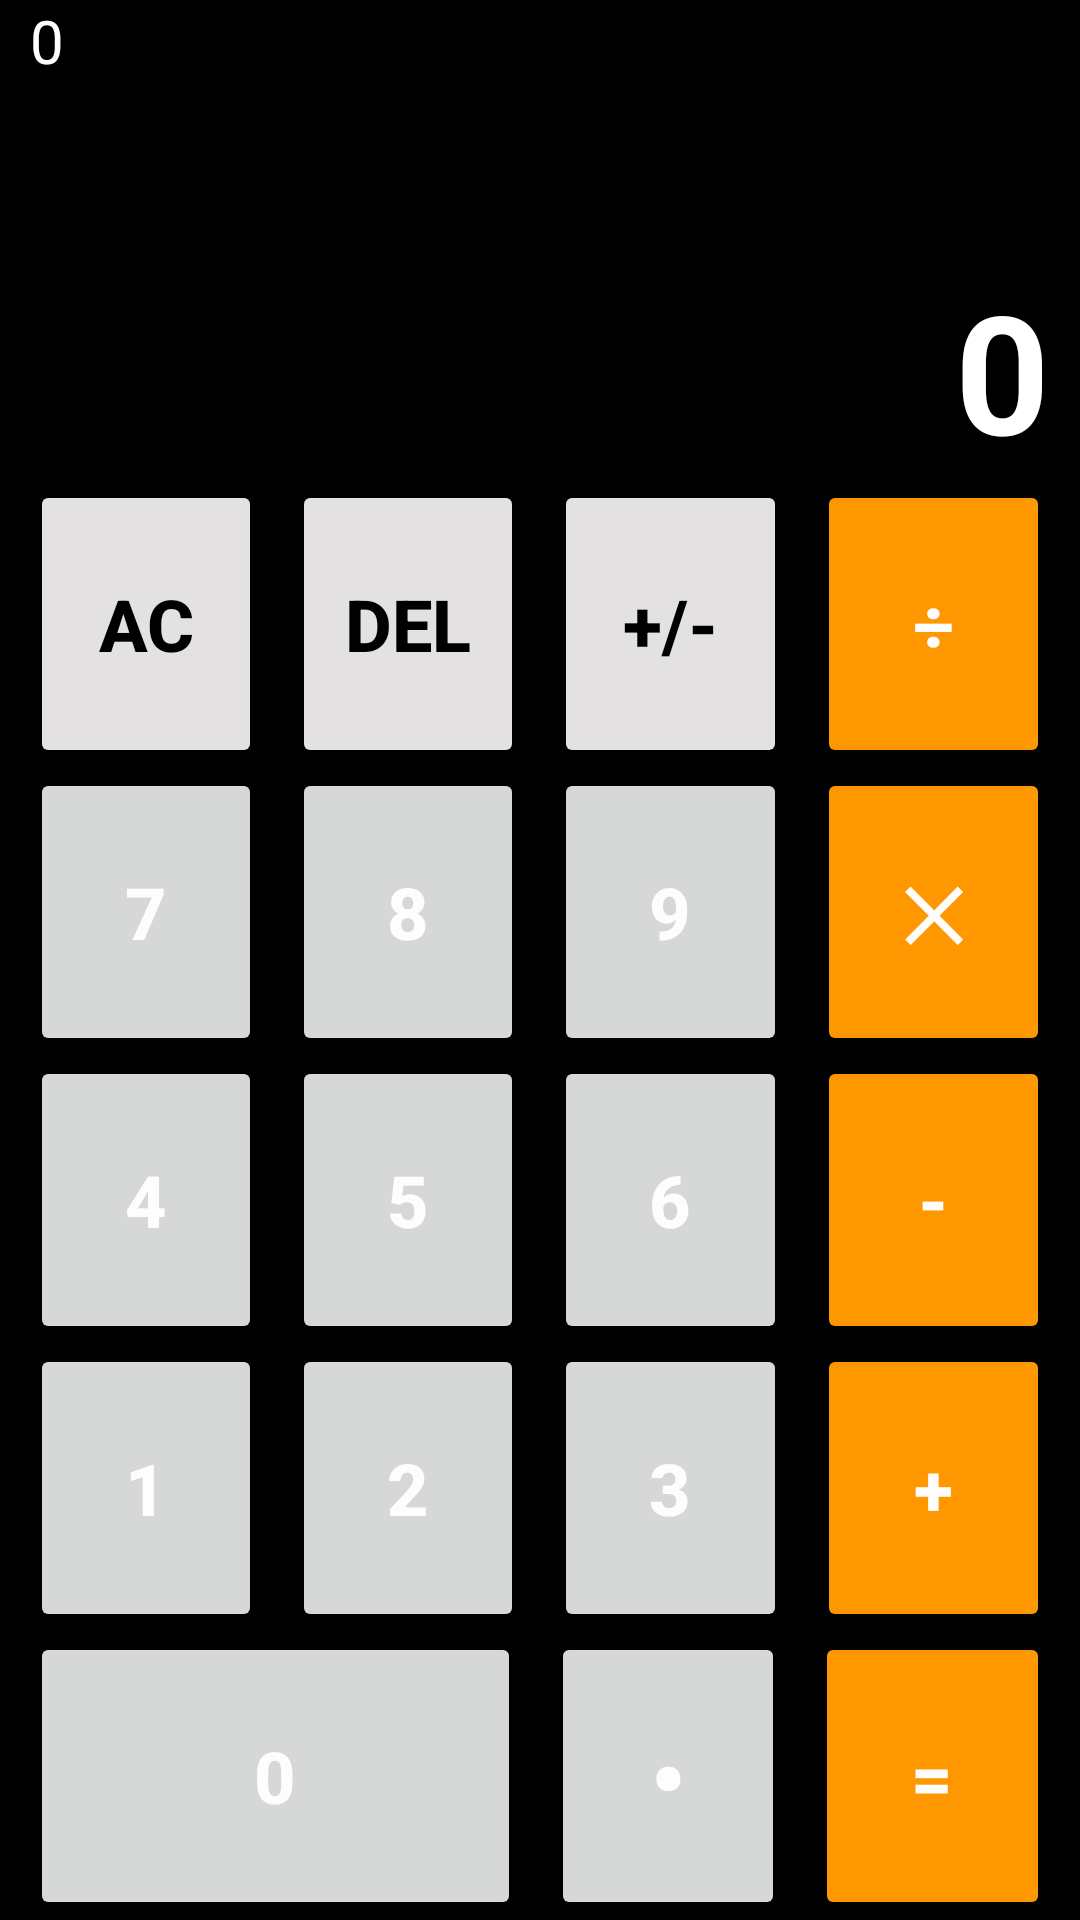

This screen was rendered from an Android layout file. Write that file and the resources it references.
<!-- AndroidManifest.xml: application theme Theme.HaystackCalculator -->
<!-- res/layout/activity_main.xml -->
<?xml version="1.0" encoding="utf-8"?>
<androidx.constraintlayout.widget.ConstraintLayout xmlns:android="http://schemas.android.com/apk/res/android"
    xmlns:app="http://schemas.android.com/apk/res-auto"
    xmlns:tools="http://schemas.android.com/tools"
    android:layout_width="match_parent"
    android:layout_height="match_parent"
    android:background="@color/black"
    android:onClick="moveToAboutApp">

    <TextView
        android:id="@+id/history"
        android:layout_width="match_parent"
        android:layout_height="0dp"
        android:layout_marginStart="10dp"
        android:layout_marginEnd="10dp"
        android:text="0"
        android:textAlignment="textStart"
        android:textColor="#FFFFFF"
        android:textSize="20sp"
        app:layout_constraintEnd_toEndOf="parent"
        app:layout_constraintHeight_percent=".1"
        app:layout_constraintHorizontal_bias="0.0"
        app:layout_constraintStart_toStartOf="parent"
        app:layout_constraintTop_toTopOf="parent" />

    <TextView
        android:id="@+id/result"
        android:layout_width="match_parent"
        android:layout_height="0dp"
        android:layout_marginStart="10dp"
        android:layout_marginEnd="10dp"
        android:gravity="bottom|end"
        android:text="0"
        android:textColor="#FFFFFF"
        android:textIsSelectable="true"
        android:textSize="55sp"
        android:textStyle="bold"
        app:layout_constraintHeight_percent=".15"
        app:layout_constraintHorizontal_bias="0.0"
        app:layout_constraintLeft_toLeftOf="parent"
        app:layout_constraintRight_toRightOf="parent"
        app:layout_constraintTop_toBottomOf="@+id/history" />

    <TableRow
        android:id="@+id/tableRow1"
        android:layout_width="match_parent"
        android:layout_height="0dp"
        app:layout_constraintEnd_toEndOf="parent"
        app:layout_constraintHeight_percent=".15"
        app:layout_constraintStart_toStartOf="parent"
        app:layout_constraintTop_toBottomOf="@+id/result">

        <Button
            android:id="@+id/buttonAC"
            android:layout_width="0dp"
            android:layout_height="match_parent"
            android:layout_marginStart="10dp"
            android:layout_weight="1"
            android:backgroundTint="#E3E1E1"
            android:text="AC"
            android:textColor="#000000"
            android:textSize="24sp"
            android:textStyle="bold" />

        <Button
            android:id="@+id/buttonDel"
            android:layout_width="0dp"
            android:layout_height="match_parent"
            android:layout_marginStart="10dp"
            android:layout_weight="1"
            android:backgroundTint="#E3E1E1"
            android:text="DEL"
            android:textColor="#000000"
            android:textSize="24sp"
            android:textStyle="bold" />

        <Button
            android:id="@+id/buttonSign"
            android:layout_width="0dp"
            android:layout_height="match_parent"
            android:layout_marginStart="10dp"
            android:layout_weight="1"
            android:backgroundTint="#E3E1E1"
            android:text="+/-"
            android:textColor="#000000"
            android:textSize="24sp"
            android:textStyle="bold" />

        <Button
            android:id="@+id/buttonDivision"
            android:layout_width="0dp"
            android:layout_height="match_parent"
            android:layout_marginStart="10dp"
            android:layout_marginEnd="10dp"
            android:layout_weight="1"
            android:backgroundTint="#FF9800"
            android:text="÷"

            android:textColor="#FFFCFC"
            android:textSize="24sp"
            android:textStyle="bold" />
    </TableRow>

    <TableRow
        android:id="@+id/tableRow2"
        android:layout_width="match_parent"
        android:layout_height="0dp"
        app:layout_constraintEnd_toEndOf="parent"
        app:layout_constraintHeight_percent=".15"
        app:layout_constraintStart_toStartOf="parent"
        app:layout_constraintTop_toBottomOf="@+id/tableRow1">

        <Button
            android:id="@+id/button7"
            android:layout_width="0dp"
            android:layout_height="match_parent"
            android:layout_marginStart="10dp"
            android:layout_weight="1"
            android:text="7"
            android:textColor="#FFFCFC"
            android:textSize="24sp"
            android:textStyle="bold" />

        <Button
            android:id="@+id/button8"
            android:layout_width="0dp"
            android:layout_height="match_parent"
            android:layout_marginStart="10dp"
            android:layout_weight="1"
            android:text="8"
            android:textColor="#FFFCFC"
            android:textSize="24sp"
            android:textStyle="bold" />

        <Button
            android:id="@+id/button9"
            android:layout_width="0dp"
            android:layout_height="match_parent"
            android:layout_marginStart="10dp"
            android:layout_weight="1"
            android:text="9"
            android:textColor="#FFFCFC"
            android:textSize="24sp"
            android:textStyle="bold" />

        <Button
            android:id="@+id/buttonMultiplication"
            android:layout_width="0dp"
            android:layout_height="match_parent"
            android:layout_marginStart="10dp"
            android:layout_marginEnd="10dp"
            android:layout_weight="1"
            android:backgroundTint="#FF9800"
            android:text="✕"
            android:textColor="#FFFCFC"
            android:textSize="24sp"
            android:textStyle="bold" />
    </TableRow>

    <TableRow
        android:id="@+id/tableRow3"
        android:layout_width="match_parent"
        android:layout_height="0dp"
        app:layout_constraintEnd_toEndOf="parent"
        app:layout_constraintHeight_percent=".15"
        app:layout_constraintStart_toStartOf="parent"
        app:layout_constraintTop_toBottomOf="@+id/tableRow2">

        <Button
            android:id="@+id/button4"
            android:layout_width="0dp"
            android:layout_height="match_parent"
            android:layout_marginStart="10dp"
            android:layout_weight="1"
            android:text="4"
            android:textColor="#FFFCFC"
            android:textSize="24sp"
            android:textStyle="bold" />

        <Button
            android:id="@+id/button5"
            android:layout_width="0dp"
            android:layout_height="match_parent"
            android:layout_marginStart="10dp"
            android:layout_weight="1"
            android:text="5"
            android:textColor="#FFFCFC"
            android:textSize="24sp"
            android:textStyle="bold" />

        <Button
            android:id="@+id/button6"
            android:layout_width="0dp"
            android:layout_height="match_parent"
            android:layout_marginStart="10dp"
            android:layout_weight="1"
            android:text="6"
            android:textColor="#FFFCFC"
            android:textSize="24sp"
            android:textStyle="bold" />

        <Button
            android:id="@+id/buttonMinus"
            android:layout_width="0dp"
            android:layout_height="match_parent"
            android:layout_marginStart="10dp"
            android:layout_marginEnd="10dp"
            android:layout_weight="1"
            android:backgroundTint="#FF9800"
            android:text="-"
            android:textColor="#FFFCFC"
            android:textSize="24sp"
            android:textStyle="bold" />
    </TableRow>

    <TableRow
        android:id="@+id/tableRow4"
        android:layout_width="match_parent"
        android:layout_height="0dp"
        app:layout_constraintEnd_toEndOf="parent"
        app:layout_constraintHeight_percent=".15"
        app:layout_constraintStart_toStartOf="parent"
        app:layout_constraintTop_toBottomOf="@+id/tableRow3">

        <Button
            android:id="@+id/button1"
            android:layout_width="0dp"
            android:layout_height="match_parent"
            android:layout_marginStart="10dp"
            android:layout_weight="1"
            android:text="1"
            android:textColor="#FFFCFC"
            android:textSize="24sp"
            android:textStyle="bold" />

        <Button
            android:id="@+id/button2"
            android:layout_width="0dp"
            android:layout_height="match_parent"
            android:layout_marginStart="10dp"
            android:layout_weight="1"
            android:text="2"
            android:textColor="#FFFCFC"
            android:textSize="24sp"
            android:textStyle="bold" />

        <Button
            android:id="@+id/button3"
            android:layout_width="0dp"
            android:layout_height="match_parent"
            android:layout_marginStart="10dp"
            android:layout_weight="1"
            android:text="3"
            android:textColor="#FFFCFC"
            android:textSize="24sp"
            android:textStyle="bold" />

        <Button
            android:id="@+id/buttonPlus"
            android:layout_width="0dp"
            android:layout_height="match_parent"
            android:layout_marginStart="10dp"
            android:layout_marginEnd="10dp"
            android:layout_weight="1"
            android:backgroundTint="#FF9800"
            android:text="+"
            android:textColor="#FFFCFC"
            android:textSize="24sp"
            android:textStyle="bold" />
    </TableRow>

    <TableRow
        android:id="@+id/tableRow5"
        android:layout_width="match_parent"
        android:layout_height="0dp"
        app:layout_constraintEnd_toEndOf="parent"
        app:layout_constraintHeight_percent=".15"
        app:layout_constraintStart_toStartOf="parent"
        app:layout_constraintTop_toBottomOf="@+id/tableRow4">

        <Button
            android:id="@+id/button0"
            android:layout_width="0dp"
            android:layout_height="match_parent"
            android:layout_marginStart="10dp"
            android:layout_weight="2.1"
            android:text="0"
            android:textColor="#FFFCFC"
            android:textSize="24sp"
            android:textStyle="bold" />

        <Button
            android:id="@+id/buttonDot"
            android:layout_width="0dp"
            android:layout_height="match_parent"
            android:layout_marginStart="10dp"
            android:layout_weight="1"
            android:text="•"
            android:textColor="#FFFCFC"
            android:textSize="33sp"
            android:textStyle="bold" />

        <Button
            android:id="@+id/buttonEquals"
            android:layout_width="0dp"
            android:layout_height="match_parent"
            android:layout_marginStart="10dp"
            android:layout_marginEnd="10dp"
            android:layout_weight="1"
            android:backgroundTint="#FF9800"
            android:text="="
            android:textColor="#FFFCFC"
            android:textSize="24sp"
            android:textStyle="bold" />


    </TableRow>

    <FrameLayout
        android:id="@+id/menu_frame"
        android:layout_width="match_parent"
        android:layout_height="match_parent"
        app:layout_constraintBottom_toBottomOf="parent"
        app:layout_constraintEnd_toEndOf="parent"
        app:layout_constraintStart_toStartOf="parent"
        app:layout_constraintTop_toTopOf="parent">

    </FrameLayout>
</androidx.constraintlayout.widget.ConstraintLayout>
<!-- resources referenced by this layout -->
<resources>
  <color name="black">#FF000000</color>
  <style name="Theme.HaystackCalculator" parent="Theme.MaterialComponents.DayNight.DarkActionBar">
          
          <item name="colorPrimary">@color/purple_500</item>
          <item name="colorPrimaryVariant">@color/purple_700</item>
          <item name="colorOnPrimary">@color/white</item>
          
          <item name="colorSecondary">@color/teal_200</item>
          <item name="colorSecondaryVariant">@color/teal_700</item>
          <item name="colorOnSecondary">@color/black</item>
          
          <item name="android:statusBarColor">?attr/colorPrimaryVariant</item>
  
  
          
      </style>
  <color name="purple_500">#4B494D</color>
  <color name="purple_700">#000000</color>
  <color name="white">#FFFFFFFF</color>
  <color name="teal_200">#FF03DAC5</color>
  <color name="teal_700">#FF018786</color>
</resources>
